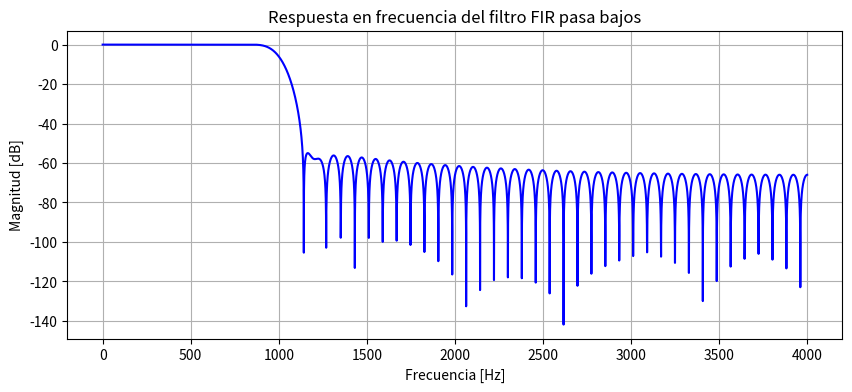
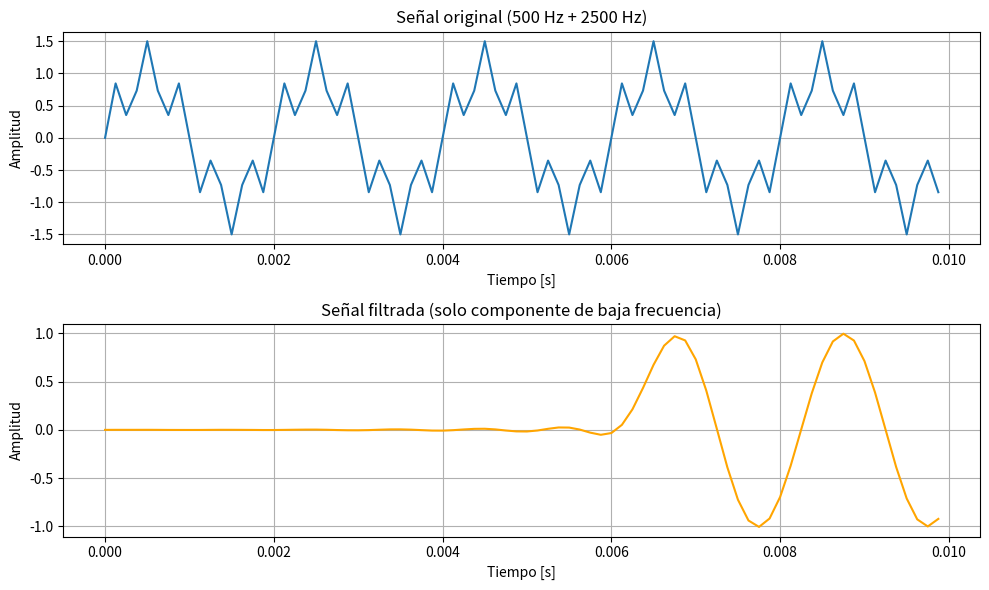

Write the Python code that produced these figures, in order.
import numpy as np
import matplotlib.pyplot as plt
from scipy.signal import firwin, lfilter, freqz

# Parámetros del filtro
fc = 1000      # Frecuencia de corte (Hz)
fs = 8000      # Frecuencia de muestreo (Hz)
orden = 101    # Orden del filtro (número de coeficientes - 1)

# Diseño del filtro FIR pasa bajos
filtro_fir = firwin(numtaps=orden, cutoff=fc, fs=fs)

# Análisis de la respuesta en frecuencia
w, h = freqz(filtro_fir, worN=8000)
plt.figure(figsize=(10, 4))
plt.plot((w / np.pi) * (fs / 2), 20 * np.log10(np.abs(h)), 'b')
plt.title('Respuesta en frecuencia del filtro FIR pasa bajos')
plt.xlabel('Frecuencia [Hz]')
plt.ylabel('Magnitud [dB]')
plt.grid()
plt.show()

# Señal de prueba: combinación de dos senoidales (una dentro y otra fuera de la banda)
t = np.arange(0, 0.01, 1/fs)
senal = np.sin(2 * np.pi * 500 * t) + 0.5 * np.sin(2 * np.pi * 2500 * t)

# Aplicar el filtro FIR
senal_filtrada = lfilter(filtro_fir, 1.0, senal)

# Graficar las señales
plt.figure(figsize=(10, 6))
plt.subplot(2, 1, 1)
plt.plot(t, senal)
plt.title('Señal original (500 Hz + 2500 Hz)')
plt.xlabel('Tiempo [s]')
plt.ylabel('Amplitud')
plt.grid()

plt.subplot(2, 1, 2)
plt.plot(t, senal_filtrada, color='orange')
plt.title('Señal filtrada (solo componente de baja frecuencia)')
plt.xlabel('Tiempo [s]')
plt.ylabel('Amplitud')
plt.grid()

plt.tight_layout()
plt.show()
